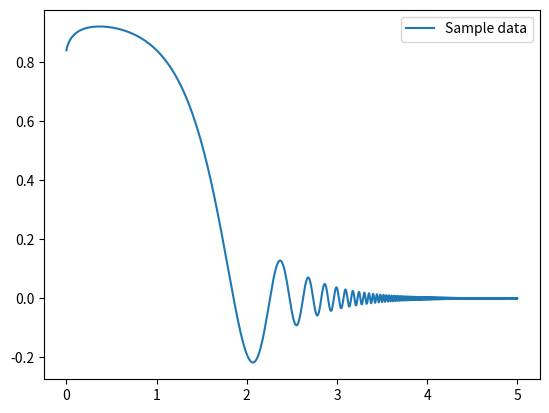

This chart was generated by the following Python code:
#!/usr/bin/env python3

#
# Time-stamp: <2026/03/10 20:15:58 (UT+08:00) daisuke>
#

# importing argparse module
import argparse

# importing pathlib module
import pathlib

# importing sys module
import sys

# importing numpy module
import numpy

# importing matplotlib module
import matplotlib.pyplot

# constructing a parser object
descr  = 'A sample Matplotlib code using explicit axes interface'
parser = argparse.ArgumentParser (description=descr)

# adding arguments
parser.add_argument ('-o', '--output', default='sample.png', \
                     help='output file name (default: sample.png)')

# parsing arguments
args = parser.parse_args ()

# parameters
file_output = args.output

# making a pathlib object for output file
path_output = pathlib.Path (file_output)

# check of existence of output file
if (path_output.exists ()):
    # printing a message
    print (f'ERROR: output file "{file_output}" exists!')
    # stopping the script
    sys.exit (0)

# check of extension of output file
if not ( (path_output.suffix == '.eps') \
         or (path_output.suffix == '.pdf') \
         or (path_output.suffix == '.png') \
         or (path_output.suffix == '.ps') ):
    # printing a message
    print (f'ERROR: output file must be either EPS or PDF or PNG or PS file.')
    # stopping the script
    sys.exit (0)

# data to be plotted
data_x = numpy.linspace (0.0, +5.0, 10000)
data_y = numpy.sin (data_x**data_x) / (data_x**data_x)

#
# for making a plot using object-oriented interface,
# we first construct "fig" and "axes" objects,
# and then use methods for these "fig" and "axes".
#

# making a "fig" object using a function "matplot.pyplot.figure ()"
fig = matplotlib.pyplot.figure ()

# constructing an axes object using object-oriented interface
ax = fig.add_subplot (111)

# plotting data using object-oriented interface
ax.plot (data_x, data_y, label='Sample data')

# adding legend to the plot
ax.legend ()

# saving a plot as a file
fig.savefig (file_output)
